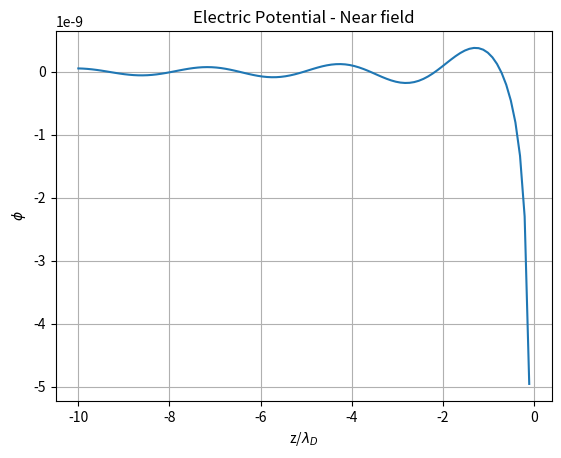

This figure's Python source: (Note: this script raises an exception after producing the figure.)
import numpy as np
import sys
import matplotlib.pyplot as plt
from matplotlib.patches import Circle
np.set_printoptions(threshold=sys.maxsize)

#%%
#CRITICAL VALUES
dust_grain_max_input = 5 #dust grain max number
dt_a = 1.0e-4
time_limit = 0.5
frame_req = 5

#CONSTANTS TO FUCK ABOUT WITH
n_e0 = 1.0e15 #electron number density (in bulk plasma)
n_i0 = 1.0e15 #ion number density (in bulk plasma)
n_n0 = 1.0e24 #electron number density (in bulk plasma)
Z = 1 #ion atomic number
Z_n = 18 #neutrals atomic number (Ar)
grain_R = 7*1e-6 #dust grain radius
dust_grain_density = 2*1e3 #dust density
phi_wall_r = -1000.0 #radial wall potential [volts]
init_speed = 1e-5

#CONSTANTS DEPENDANT ON ACTUAL PHYSICS
g_z = 9.81#gravity
e_charge = 1.6*1e-19#magnitude of e charge
i_charge = 1.6*1e-19#magnitude of i charge DOES THIS NEED TO CHANGE WHEN USED IN THE ION DRAG?????
m_i = 1.67*1e-27
m_e = 9.11*1e-31
m_n = Z_n*m_i
m_D = ((4.0/3.0)*np.pi*pow(grain_R,3))*dust_grain_density#m_D of the dust grain given by volume*density where the density is space dust NEED TO GET BETTER VALUE
epsilon_0 = 8.85*1e-12
k_b = 1.38*1e-23
mu = (m_i/m_e)#normalization used for convienience
T_e = 2.0*(1.6*1e-19)/k_b
T_i = 0.03*(1.6*1e-19)/k_b
beta = T_i/T_e
lambda_de = pow(((epsilon_0*k_b*T_e)/(n_e0*(pow(e_charge,2)))),0.5)
lambda_di = pow(((epsilon_0*k_b*T_i)/(n_i0*(pow(e_charge,2)))),0.5)
lambda_D = pow((1/(1/(pow(lambda_de,2)) + 1/(pow(lambda_di,2)))),0.5)#get lambda_D

#SET THESE?
drop_height = 10*lambda_D#drop particles from this height, low so that we dont waste computational time on calculations as its falling and not interacting with sheathe
container_radius = 25.0*lambda_D

dz = lambda_D/2
z_0 = 0
z_se = -10*lambda_D
p_0 = 5*lambda_D
Q = -1.8*1e-15
q_d = -1.8*1e-15

t = 25
z = np.linspace(0,z_se,100)
p = np.linspace(-p_0,p_0,100)

#THIS GIVES THE HIGHT DEPENDANT BUT WE ONLY WANT 1 M PER ENTIRE GRAPH
# phi_wall_z = -100
# k_z_restore = -2.0*phi_wall_z/pow(z_se,2)
# C_s = ((3*k_b*T_e)/m_i)**0.5
# v_i_z = -(C_s**2 + (i_charge*k_z_restore*((z - z_se)**2))/m_i - 2.0*g_z*(z - z_se))**0.5
v = 0
# v_0 = -1.1*C_s
# v_d = v - v_i_z
# M = v_d/C_s

M_single = 1.1
M = M_single

near_plot = "yes"
far_plot = "yes"
electric_far_plot  = "yes"
Force_far_plot = "yes"

#%%
if near_plot == "yes":
    #NEAR FIELD PLOT
    phi_near = (1/(1 - M_single**(-2)))  *  ((2*Q)/np.abs(z - z_0 - v*t))  *  np.cos((z - z_0 - v*t)/(lambda_D*(M_single**2 - 1)**0.5))
    plt.figure()
    plt.plot(z/lambda_D,phi_near)
    plt.title(r"Electric Potential - Near field")
    plt.xlabel(r"z/$\lambda_D$")
    plt.ylabel(r"$\phi$")
    plt.grid()
    plt.savefig("Figures/near_field_wake_Mach_" + str(M_single)+".png")

if far_plot == "yes":
    #FAR FIELD PLOT
    phi_far = np.zeros((len(p),len(z)))
    for i in np.arange(len(phi_far)):
        z_plus = np.abs(z - z_0 - v*t) + np.abs(p[i])*(M**2-1)**0.5
        z_minus = np.abs(z - z_0 - v*t) - np.abs(p[i])*(M**2-1)**0.5
        phi_far[i] = (2*Q/(1 - M**(-2)))*((lambda_D/(2*np.pi*np.abs(p[i])))**0.5)*((1/z_plus)*(np.cos(((z_plus/lambda_D)/(M**2 -1)**0.5) -np.pi/4) - 1/(2**0.5)) +  (1/z_minus)*(np.cos(((z_minus/lambda_D)/(M**2-1)**0.5) + np.pi/4) - 1/(2**0.5)))
    phi_far = phi_far.transpose()

    fig, ax = plt.subplots(1, 1)
    #print(np.shape(p/lambda_D),np.shape(z/lambda_D), np.shape(phi_far))
    cp = ax.contourf(p/lambda_D,z/lambda_D,phi_far)
    cb = fig.colorbar(cp)
    circle = Circle((0, 0), radius = grain_R/lambda_D,color='black')
    ax.add_patch(circle)
    cb.set_label(r"$\rho$")
    ax.set_title(r"Electric Potential - Far field")
    ax.set_xlabel(r"$\rho$/$\lambda_D$")
    ax.set_ylabel(r"z/$\lambda_D$")
    plt.savefig("Figures/far_field_wake.png")

if electric_far_plot == "yes":
    #FAR FIELD E PLOT
    E_p_far = np.zeros((len(p),len(z)))
    E_z_far = np.zeros((len(p),len(z)))
    E_mag = np.zeros((len(p),len(z)))
    for i in np.arange(len(E_p_far)):
        z_plus = np.abs(z - z_0 - v*t) + np.abs(p[i])*(M**2-1)**0.5
        z_minus = np.abs(z - z_0 - v*t) - np.abs(p[i])*(M**2-1)**0.5
        A = np.cos((z_plus/lambda_D)/(M**2 - 1)**0.5 - np.pi/4)
        B = np.cos((z_minus/lambda_D)/(M**2 - 1)**0.5 + np.pi/4)
        C = np.sin((z_plus/lambda_D)/(M**2 - 1)**0.5 - np.pi/4)
        D = np.sin((z_minus/lambda_D)/(M**2 - 1)**0.5 + np.pi/4)

        E_p_far[i] = -1*(p[i]/np.abs(p[i]))*(2*Q/(1 - M**(-2)))*((lambda_D/(2*np.pi*np.abs(p[i])))**0.5)*((1/np.abs(p[i]))*(-0.5)*((1/z_plus)*(A - 1/(2**0.5)) + (1/z_minus)*(B - 1/(2**0.5))) + ((-z_plus**(-2))*((M**2 - 1)**0.5)*(A - 1/(2**0.5)) - (z_plus**-1)*(C/lambda_D) + (z_minus**(-2))*((M**2 - 1)**0.5)*(B - 1/(2**0.5)) + (z_minus**-1)*(D/lambda_D)))
        E_z_far[i] = -1*(2*Q/(1 - M**(-2)))*((lambda_D/(2*np.pi*np.abs(p[i])))**0.5)*( -(z_plus**(-2))*(A - 1/(2**0.5)) - (z_plus**(-1))*(C*(1/lambda_D)/((M**2 - 1)**0.5)) - (z_minus**(-2))*(B - 1/(2**0.5)) - (z_minus**(-1))*(D*(1/lambda_D)/((M**2 - 1)**0.5)))
        E_mag[i] = ((E_p_far[i])**2 + (E_z_far[i])**2)**0.5

    #print(np.shape(p/lambda_D),np.shape( z/lambda_D), np.shape(E_p_far), np.shape(E_z_far), np.shape(E_mag))
    E_p_far = E_p_far.transpose()
    E_z_far = E_z_far.transpose()
    E_mag = E_mag.transpose()
    #print(np.shape(p/lambda_D),np.shape( z/lambda_D), np.shape(E_p_far), np.shape(E_z_far), np.shape(E_mag))
    fig, ax = plt.subplots()
    q = ax.quiver(p/lambda_D, z/lambda_D, E_p_far, E_z_far, E_mag)
    circle = Circle((0, 0), radius = grain_R/lambda_D,color='black')
    ax.add_patch(circle)
    ax.set_title(r"Electric Field - Far field")
    ax.set_xlabel(r"$\rho$/$\lambda_D$")
    ax.set_ylabel(r"z/$\lambda_D$")
    plt.savefig("Figures/Electric_field_far_field_wake.png")

if Force_far_plot == "yes":
    #FAR FIELD E PLOT
    F_p_far = np.zeros((len(p),len(z)))
    F_z_far = np.zeros((len(p),len(z)))
    F_mag = np.zeros((len(p),len(z)))
    for i in np.arange(len(p)):
        z_plus = np.abs(z - z_0 - v*t) + np.abs(p[i])*(M**2-1)**0.5
        z_minus = np.abs(z - z_0 - v*t) - np.abs(p[i])*(M**2-1)**0.5
        A = np.cos((z_plus/lambda_D)/(M**2 - 1)**0.5 - np.pi/4)
        B = np.cos((z_minus/lambda_D)/(M**2 - 1)**0.5 + np.pi/4)
        C = np.sin((z_plus/lambda_D)/(M**2 - 1)**0.5 - np.pi/4)
        D = np.sin((z_minus/lambda_D)/(M**2 - 1)**0.5 + np.pi/4)
        F_p_far[i] = -1*(p[i]/np.abs(p[i])) *q_d*(2*Q/(1 - M**(-2))) * ((lambda_D/(2*np.pi*np.abs(p[i])))**0.5)  *((1/np.abs(p[i]))*(-0.5)*((1/z_plus)*(A - 1/(2**0.5)) + (1/z_minus)*(B - 1/(2**0.5))) + ((-z_plus**(-2))*((M**2 - 1)**0.5)*(A - 1/(2**0.5)) - (z_plus**-1)*(C/lambda_D) + (z_minus**(-2))*((M**2 - 1)**0.5)*(B - 1/(2**0.5)) + (z_minus**-1)*(D/lambda_D)))
        F_z_far[i] = -1*q_d*(2*Q/(1 - M**(-2)))*((lambda_D/(2*np.pi*np.abs(p[i])))**0.5)*(-(z_plus**(-2))*(A - 1/(2**0.5)) - (z_plus**(-1))*(C*(1/lambda_D)/((M**2 - 1)**0.5)) - (z_minus**(-2))*(B - 1/(2**0.5)) - (z_minus**(-1))*(D*(1/lambda_D)/((M**2 - 1)**0.5)))
        F_mag[i] = ((F_p_far[i])**2 + (F_z_far[i])**2)**0.5

    F_p_far = F_p_far.transpose()
    F_z_far = F_z_far.transpose()
    F_mag = F_mag.transpose()

    fig, ax = plt.subplots()
    q = ax.quiver(p/lambda_D, z/lambda_D, F_p_far, F_z_far, F_mag)
    circle = Circle((0, 0), radius = grain_R/lambda_D,color='black')
    ax.add_patch(circle)
    ax.set_title(r"Force - Far field")
    ax.set_xlabel(r"$\rho$/$\lambda_D$")
    ax.set_ylabel(r"z/$\lambda_D$")
    plt.savefig("Figures/Force_far_field_wake.png")

plt.show()


